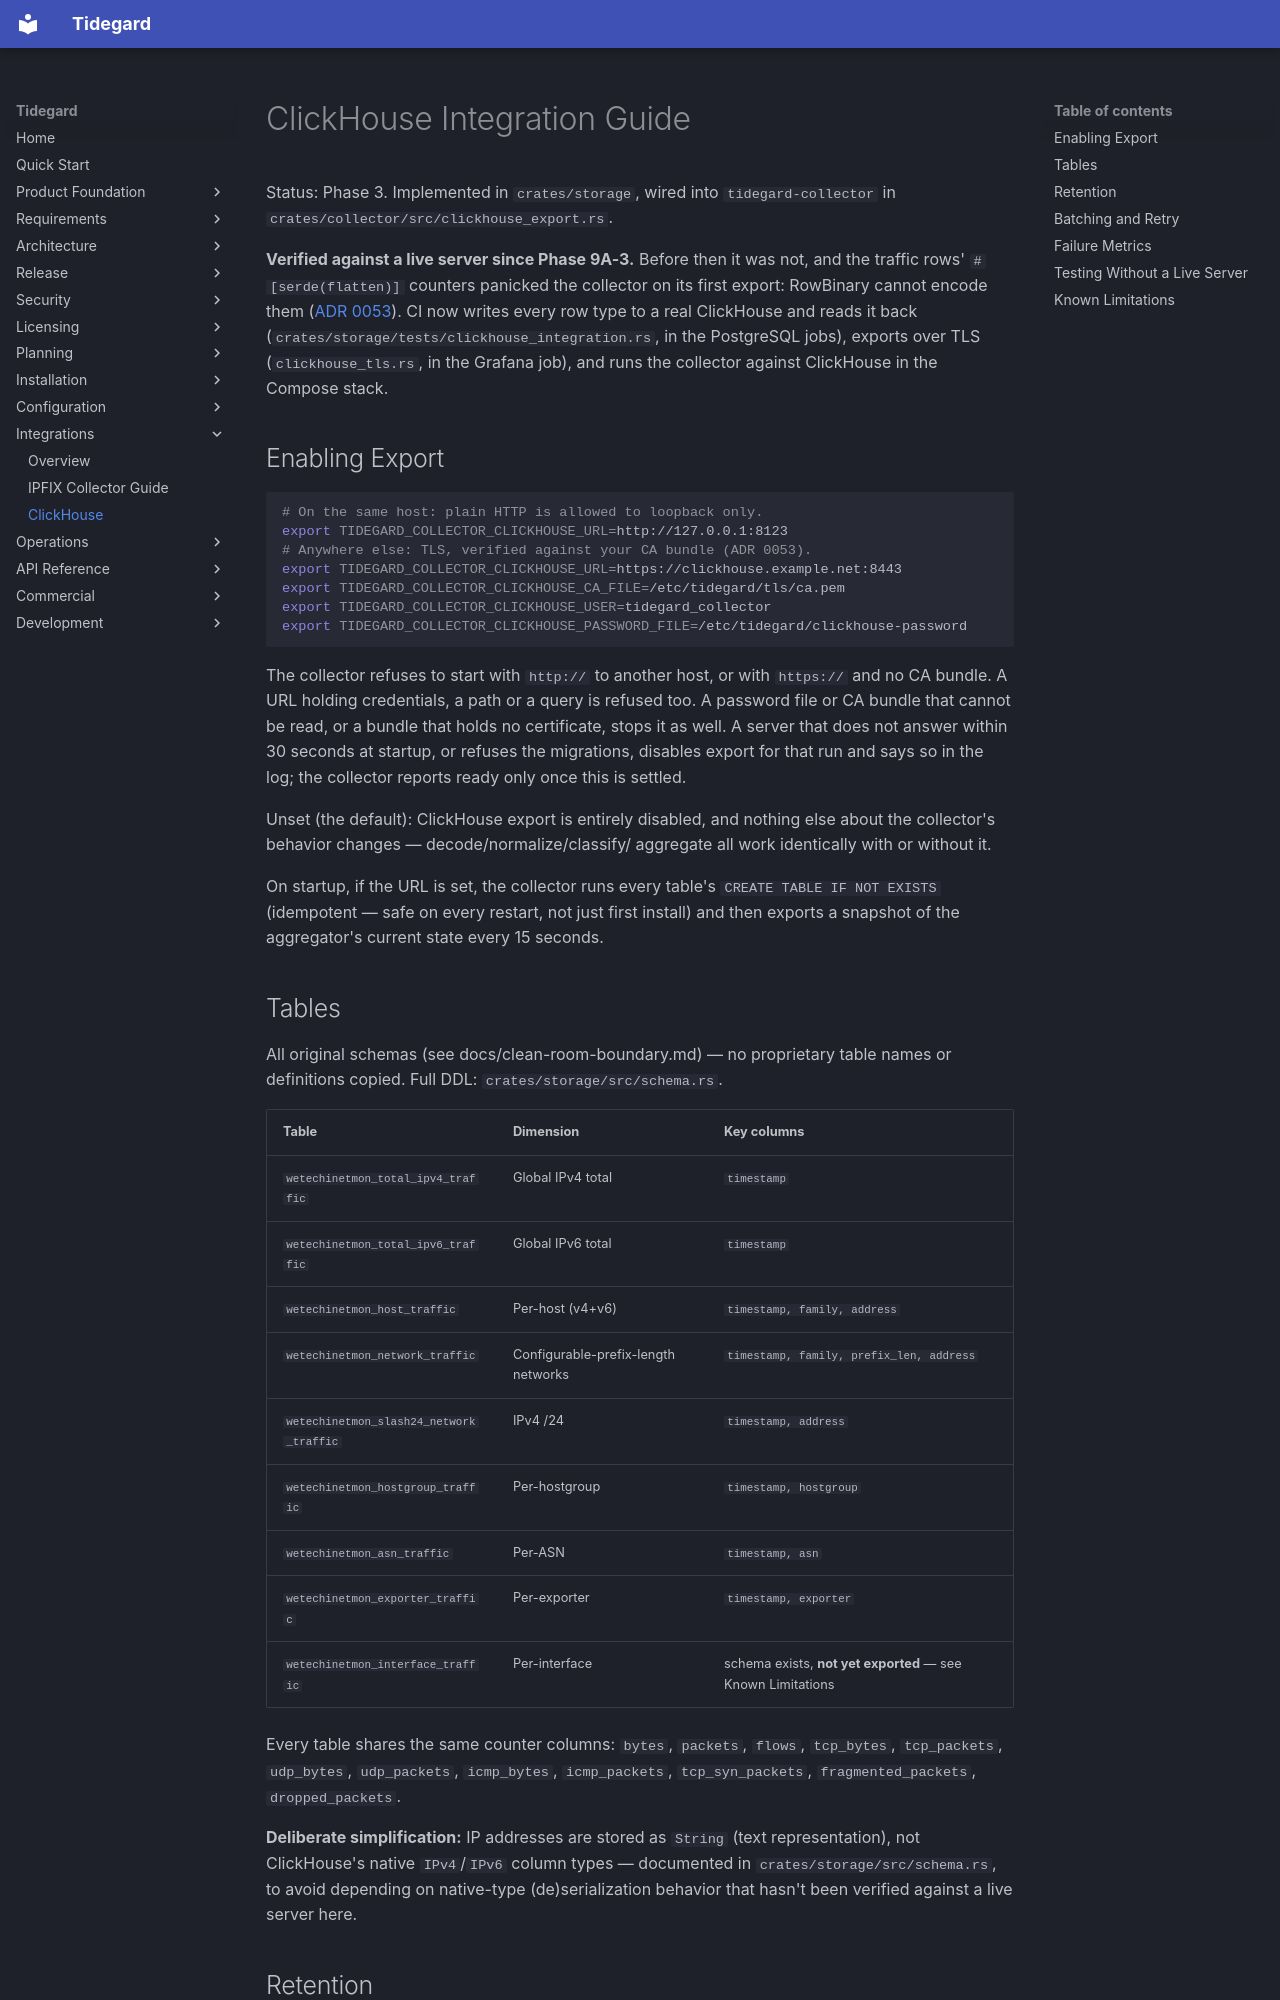

repository: LogiXhare/tidegard · page: integrations/clickhouse/index.html · generator: mkdocs

# ClickHouse Integration Guide

Status: Phase 3. Implemented in `crates/storage`, wired into
`tidegard-collector` in `crates/collector/src/clickhouse_export.rs`.

**Verified against a live server since Phase 9A-3.** Before then it
was not, and the traffic rows' `#[serde(flatten)]` counters panicked
the collector on its first export: RowBinary cannot encode them
([ADR 0053](../architecture/decisions/0053-phase9a-collector-clickhouse-tls.md)).
CI now writes every row type to a real ClickHouse and reads it back
(`crates/storage/tests/clickhouse_integration.rs`, in the PostgreSQL
jobs), exports over TLS (`clickhouse_tls.rs`, in the Grafana job), and
runs the collector against ClickHouse in the Compose stack.

## Enabling Export

```bash
# On the same host: plain HTTP is allowed to loopback only.
export TIDEGARD_COLLECTOR_CLICKHOUSE_URL=http://127.0.0.1:8123
# Anywhere else: TLS, verified against your CA bundle (ADR 0053).
export TIDEGARD_COLLECTOR_CLICKHOUSE_URL=https://clickhouse.example.net:8443
export TIDEGARD_COLLECTOR_CLICKHOUSE_CA_FILE=/etc/tidegard/tls/ca.pem
export TIDEGARD_COLLECTOR_CLICKHOUSE_USER=tidegard_collector
export TIDEGARD_COLLECTOR_CLICKHOUSE_PASSWORD_FILE=/etc/tidegard/clickhouse-password
```

The collector refuses to start with `http://` to another host, or with
`https://` and no CA bundle. A URL holding credentials, a path or a query
is refused too.
A password file or CA bundle that cannot be read, or a bundle that
holds no certificate, stops it as well. A server that does not answer
within 30 seconds at startup, or refuses the migrations, disables export
for that run and says so in the log; the collector reports ready only
once this is settled.

Unset (the default): ClickHouse export is entirely disabled, and nothing
else about the collector's behavior changes — decode/normalize/classify/
aggregate all work identically with or without it.

On startup, if the URL is set, the collector runs every table's
`CREATE TABLE IF NOT EXISTS` (idempotent — safe on every restart, not
just first install) and then exports a snapshot of the aggregator's
current state every 15 seconds.
